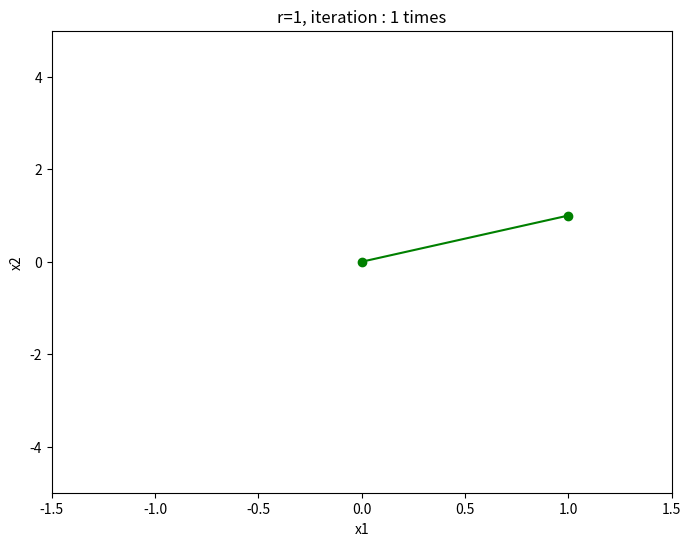
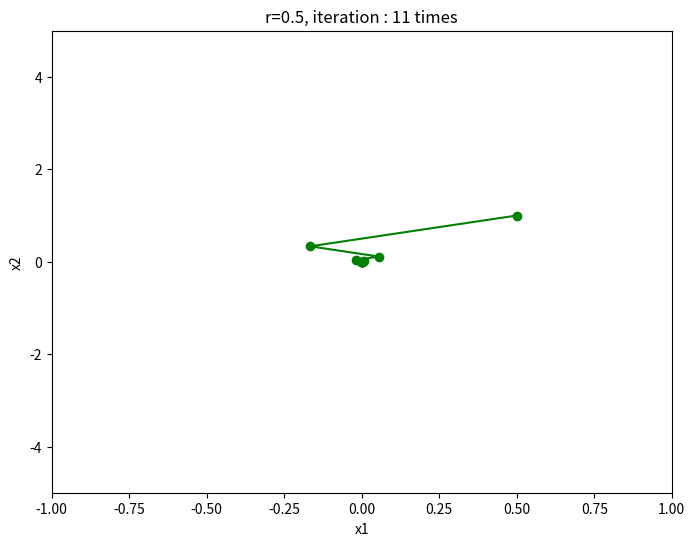
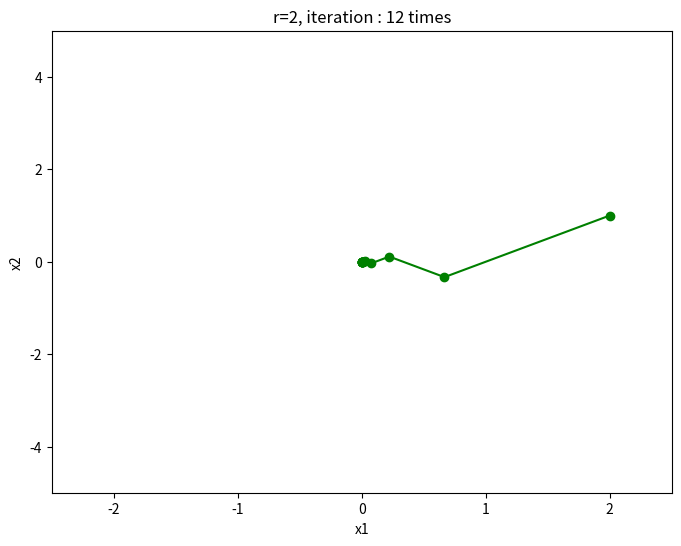
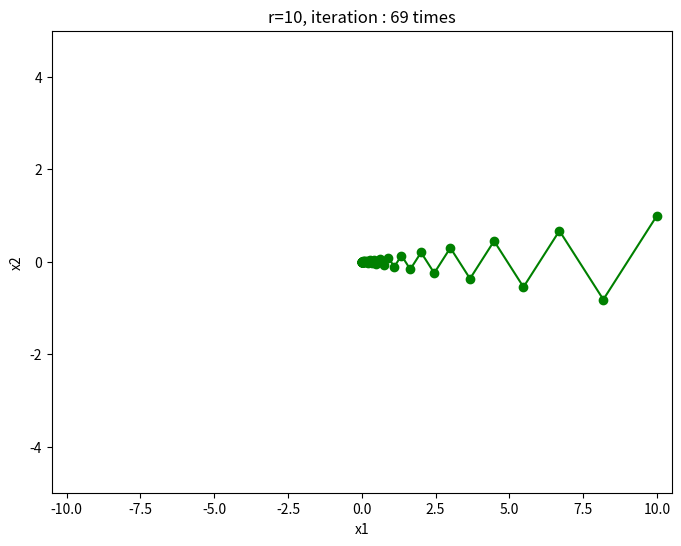
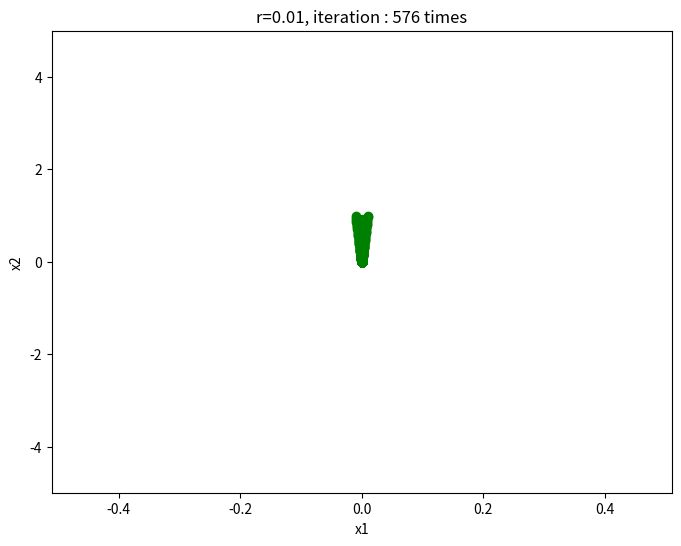

Write Python code to recreate these figures, in order.
import numpy as np
import math
import matplotlib.pyplot as plt

def cal(r, epsilon):
    k = 0
    points = []
    while True:
        xk = ((r - 1) / (r + 1)) ** k * np.array([r, (-1) ** k])
        points.append(xk)
        if np.linalg.norm(xk, ord=2) <= epsilon:
            break
        k += 1

    x1 = [point[0] for point in points]
    x2 = [point[1] for point in points]

    plt.figure(figsize=(8, 6))

    plt.plot(x1, x2, marker = 'o', linestyle='-', color='g', label='Points')
    plt.xlabel('x1')
    plt.ylabel('x2')
    plt.xlim(-r-0.5, r+0.5)
    plt.ylim(-5, 5)

    plt.title(f"r={r}, iteration : {len(points)-1} times")

    plt.show()

def main():

    epsilon = 1e-5

    cal(1, epsilon)

    cal(0.5, epsilon)
    cal(2, epsilon)

    cal(10, epsilon)
    cal(0.01, epsilon)


if __name__ == '__main__':
    main()
